Labelled photos from "data", an image-classification folder in dark-capricornus/Brain-tumor-detection-using-cnn. The possible labels are: no tumor, tumor.

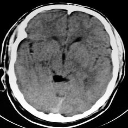
Label: no tumor

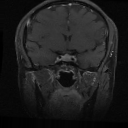
Label: tumor

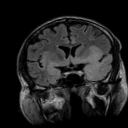
Label: no tumor

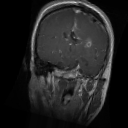
Label: tumor

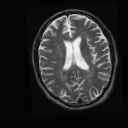
Label: no tumor

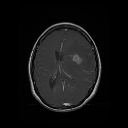
Label: tumor
